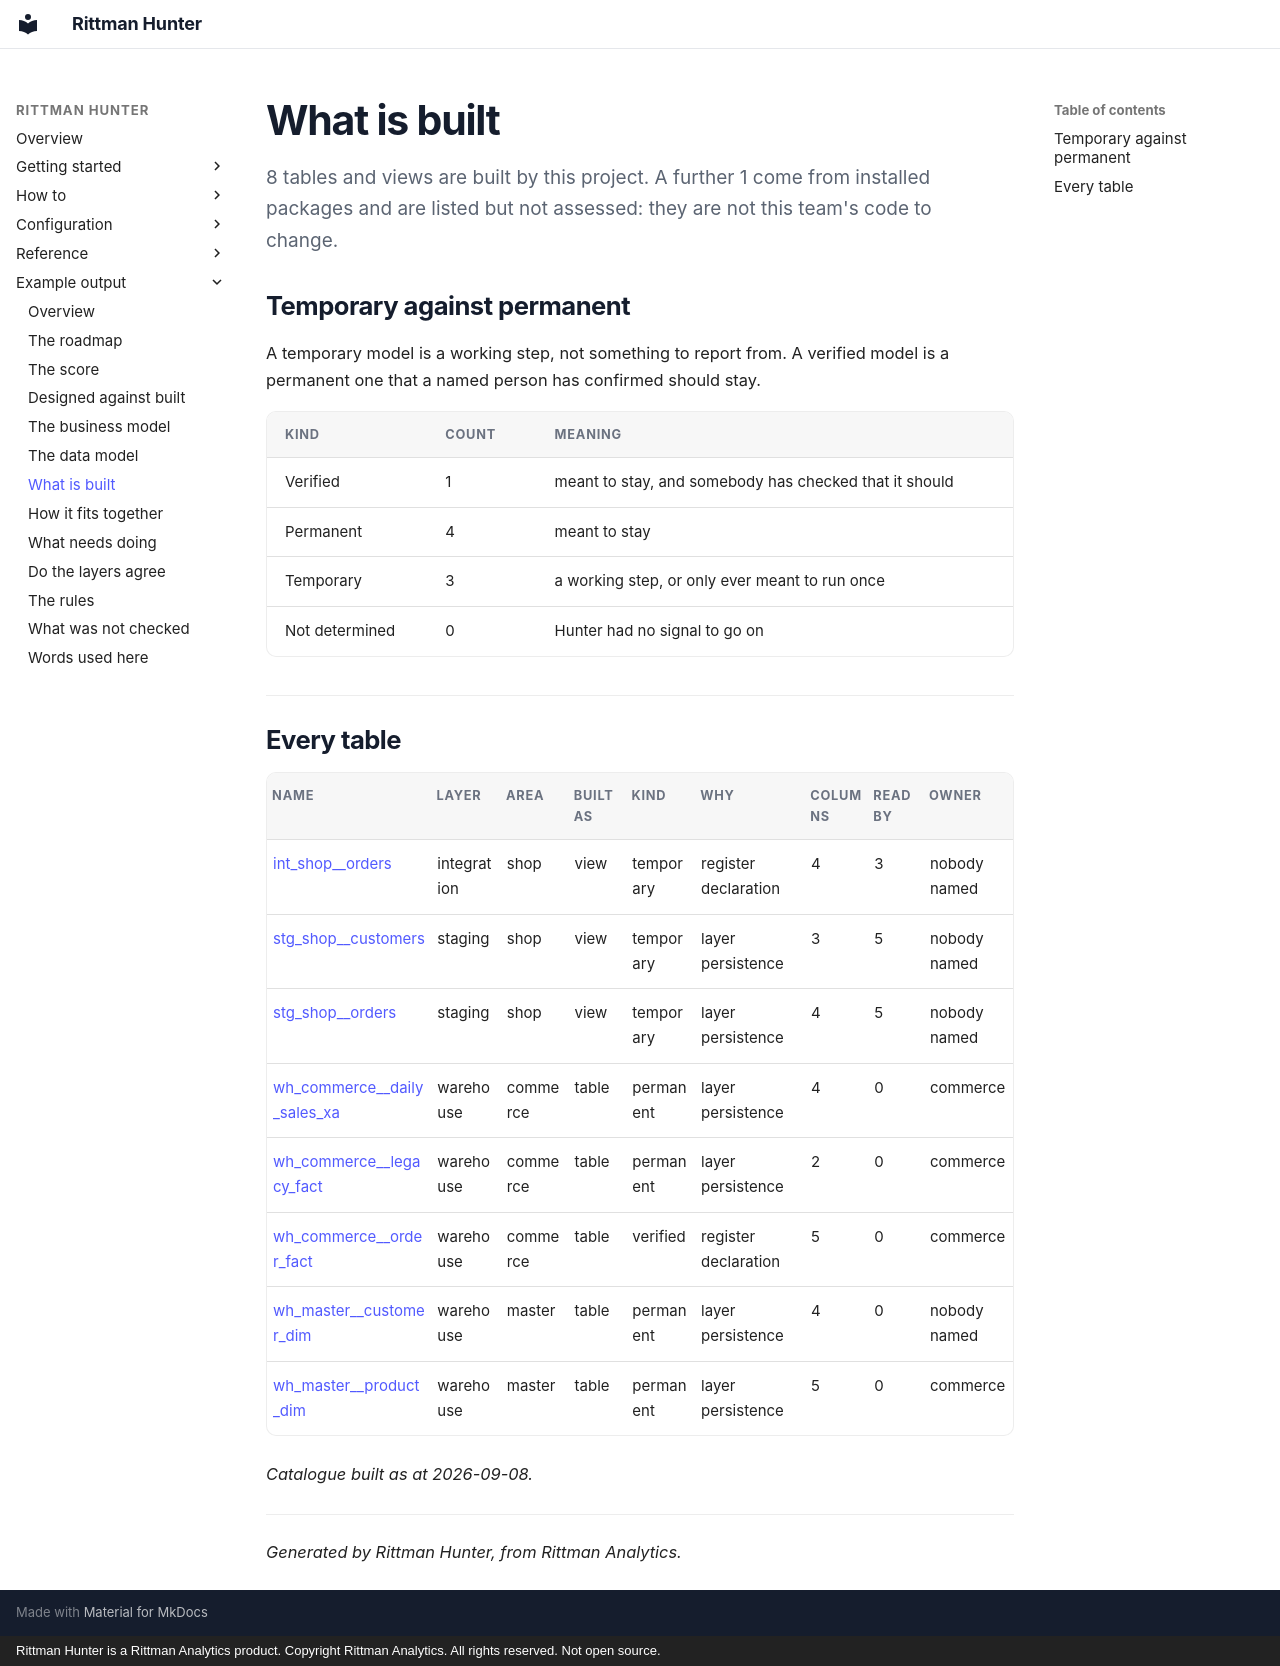

repository: sav-sus/Hunter · page: example/physical-model/index.html · generator: mkdocs · copyright: Rittman Hunter is a Rittman Analytics product. Copyright Rittman Analytics. All rights reserved. Not open source.

# What is built

8 tables and views are built by this project. A further 1 come from installed packages and are listed but not assessed: they are not this team's code to change.

## Temporary against permanent

A temporary model is a working step, not something to report from. A verified
model is a permanent one that a named person has confirmed should stay.

| Kind | Count | Meaning |
|---|---|---|
| Verified | 1 | meant to stay, and somebody has checked that it should |
| Permanent | 4 | meant to stay |
| Temporary | 3 | a working step, or only ever meant to run once |
| Not determined | 0 | Hunter had no signal to go on |


## Every table

| Name | Layer | Area | Built as | Kind | Why | Columns | Read by | Owner |
|---|---|---|---|---|---|---|---|---|
| [int_shop__orders](models/int_shop__orders.md) | integration | shop | view | temporary | register declaration | 4 | 3 | nobody named |
| [stg_shop__customers](models/stg_shop__customers.md) | staging | shop | view | temporary | layer persistence | 3 | 5 | nobody named |
| [stg_shop__orders](models/stg_shop__orders.md) | staging | shop | view | temporary | layer persistence | 4 | 5 | nobody named |
| [wh_commerce__daily_sales_xa](models/wh_commerce__daily_sales_xa.md) | warehouse | commerce | table | permanent | layer persistence | 4 | 0 | commerce |
| [wh_commerce__legacy_fact](models/wh_commerce__legacy_fact.md) | warehouse | commerce | table | permanent | layer persistence | 2 | 0 | commerce |
| [wh_commerce__order_fact](models/wh_commerce__order_fact.md) | warehouse | commerce | table | verified | register declaration | 5 | 0 | commerce |
| [wh_master__customer_dim](models/wh_master__customer_dim.md) | warehouse | master | table | permanent | layer persistence | 4 | 0 | nobody named |
| [wh_master__product_dim](models/wh_master__product_dim.md) | warehouse | master | table | permanent | layer persistence | 5 | 0 | commerce |


_Catalogue built as at 2026-09-08._


---

_Generated by Rittman Hunter, from Rittman Analytics._
